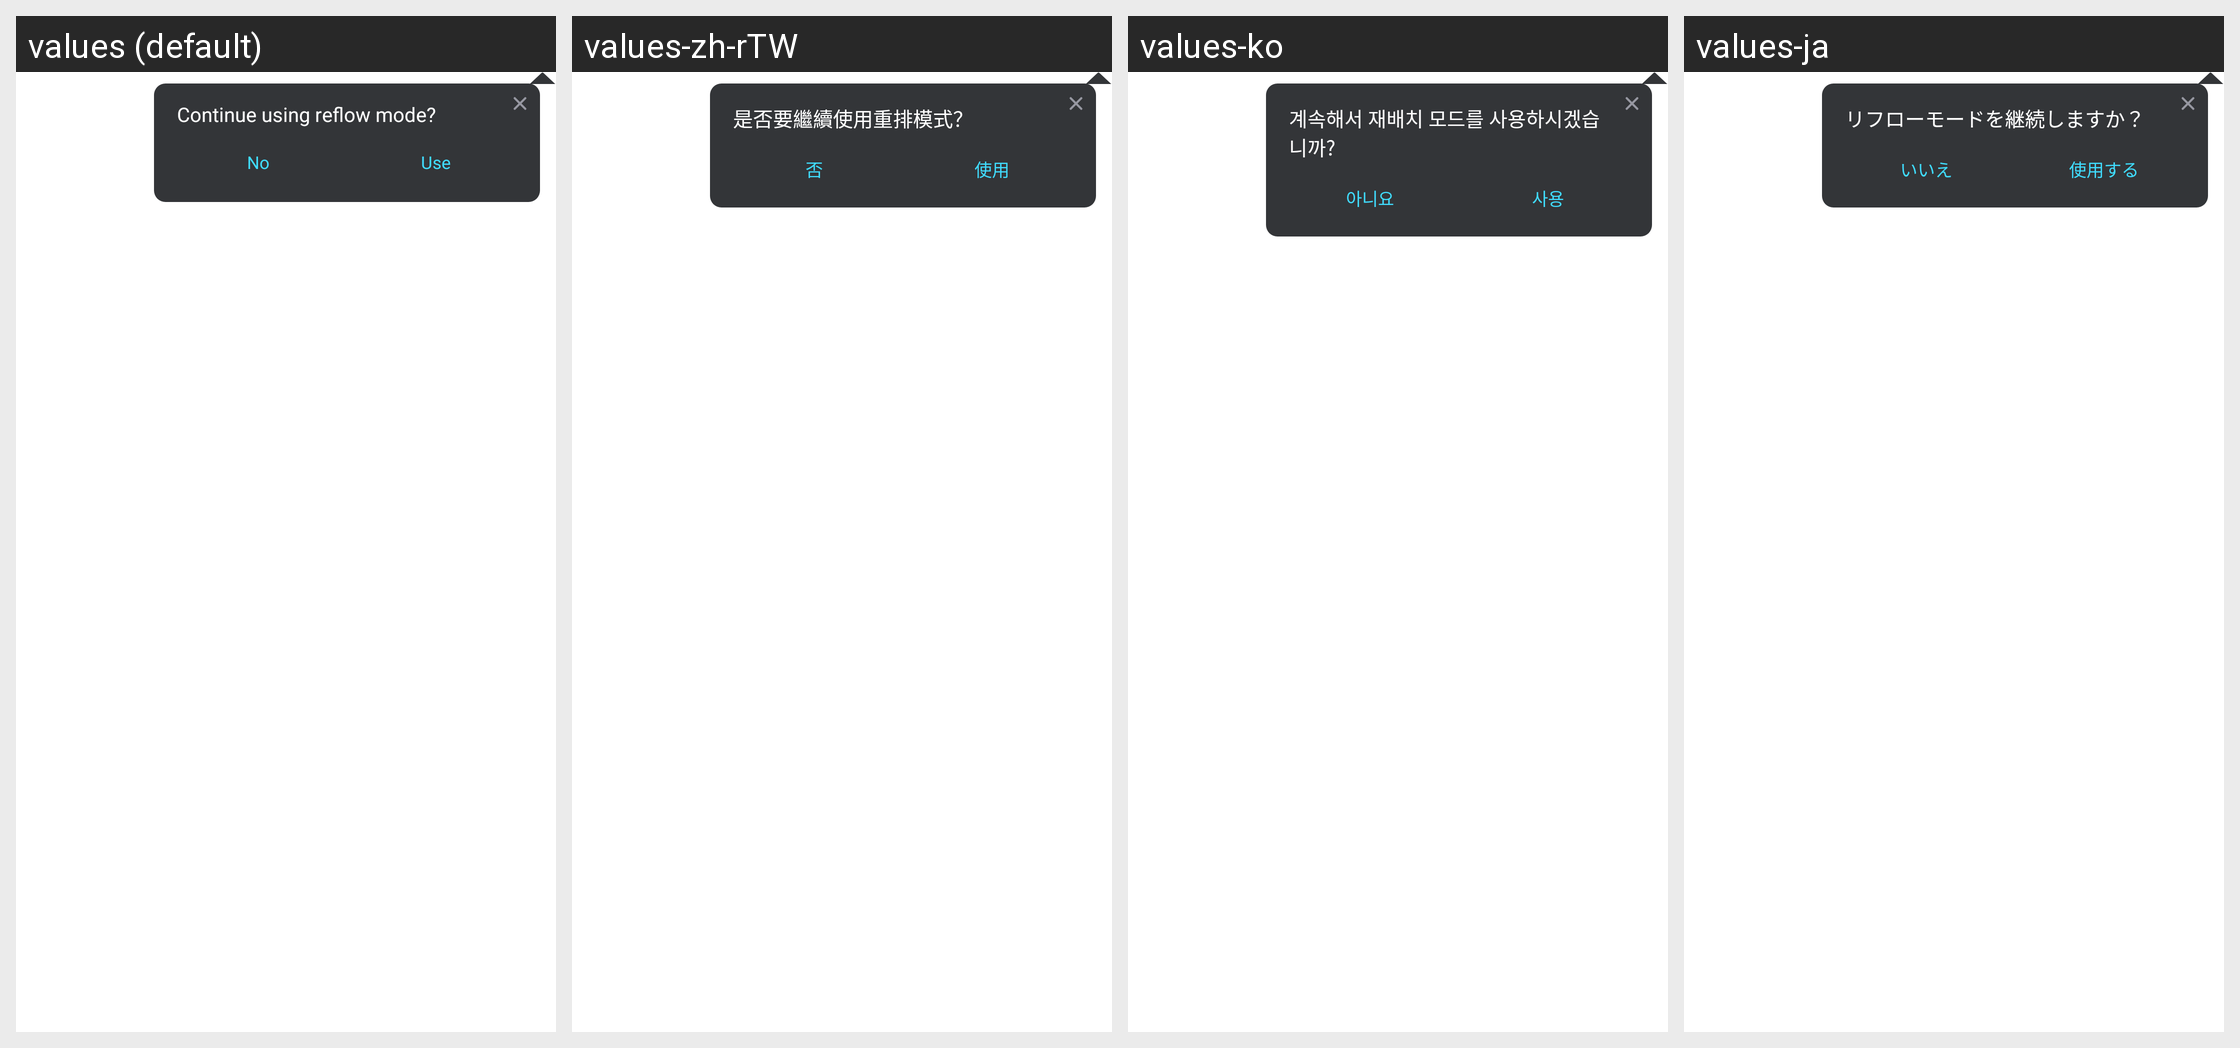

For this localized Android screen grid, give each drawn string resource with its value in every locale shown.
Android screen res/layout/layout_preview_reflow_continue_use_tip.xml rendered under 4 locales, left to right: values (default), values-zh-rTW, values-ko, values-ja. Device: Nexus 5 (rendered at 1080×1920; each locale shown at half size, 540×960, under a caption strip naming it); theme AppTheme.
Other locales in the repository, not shown: values-af, values-am, values-ar, values-as, values-az, values-be, values-bg, values-bn, values-bn-rIN, values-bs, values-ca, values-cs, values-da, values-de, values-el, values-en, values-en-rAU, values-en-rGB, values-en-rXC, values-es, values-es-rUS, values-et, values-eu, values-fa, values-fi, values-fil, values-fr, values-fr-rCA, values-gl, values-gu, values-hi, values-hr, values-hu, values-hy, values-id, values-in, values-in-rID, values-is, values-it, values-iw, values-ka, values-kk, values-km, values-kn, values-ky, values-lo, values-lt, values-lv, values-mk, values-ml, values-mn, values-mr, values-ms, values-my, values-nb, values-ne, values-nl, values-no, values-or, values-pa, values-pl, values-pt, values-pt-rBR, values-pt-rPT, values-ro, values-ru, values-si, values-sk, values-sl, values-sq, values-sr, values-sv, values-sw, values-ta, values-ta-rIN, values-te, values-th, values-th-rTH, values-tl, values-tr, values-uk, values-ur, values-uz, values-vi, values-zh, values-zh-rCN, values-zh-rHK, values-zu.
Strings drawn on this screen, with the default value and each locale's value (text and hints the layout hard-codes, and strings that could not be matched under every locale, appear in the picture but are not listed):

arg_res_0x7f130573
  values: Continue using reflow mode?
  values-zh-rTW: 是否要繼續使用重排模式？
  values-ko: 계속해서 재배치 모드를 사용하시겠습니까?
  values-ja: リフローモードを継続しますか？

arg_res_0x7f130093
  values: No
  values-zh-rTW: 否
  values-ko: 아니요
  values-ja: いいえ

arg_res_0x7f130572
  values: Use
  values-zh-rTW: 使用
  values-ko: 사용
  values-ja: 使用する
